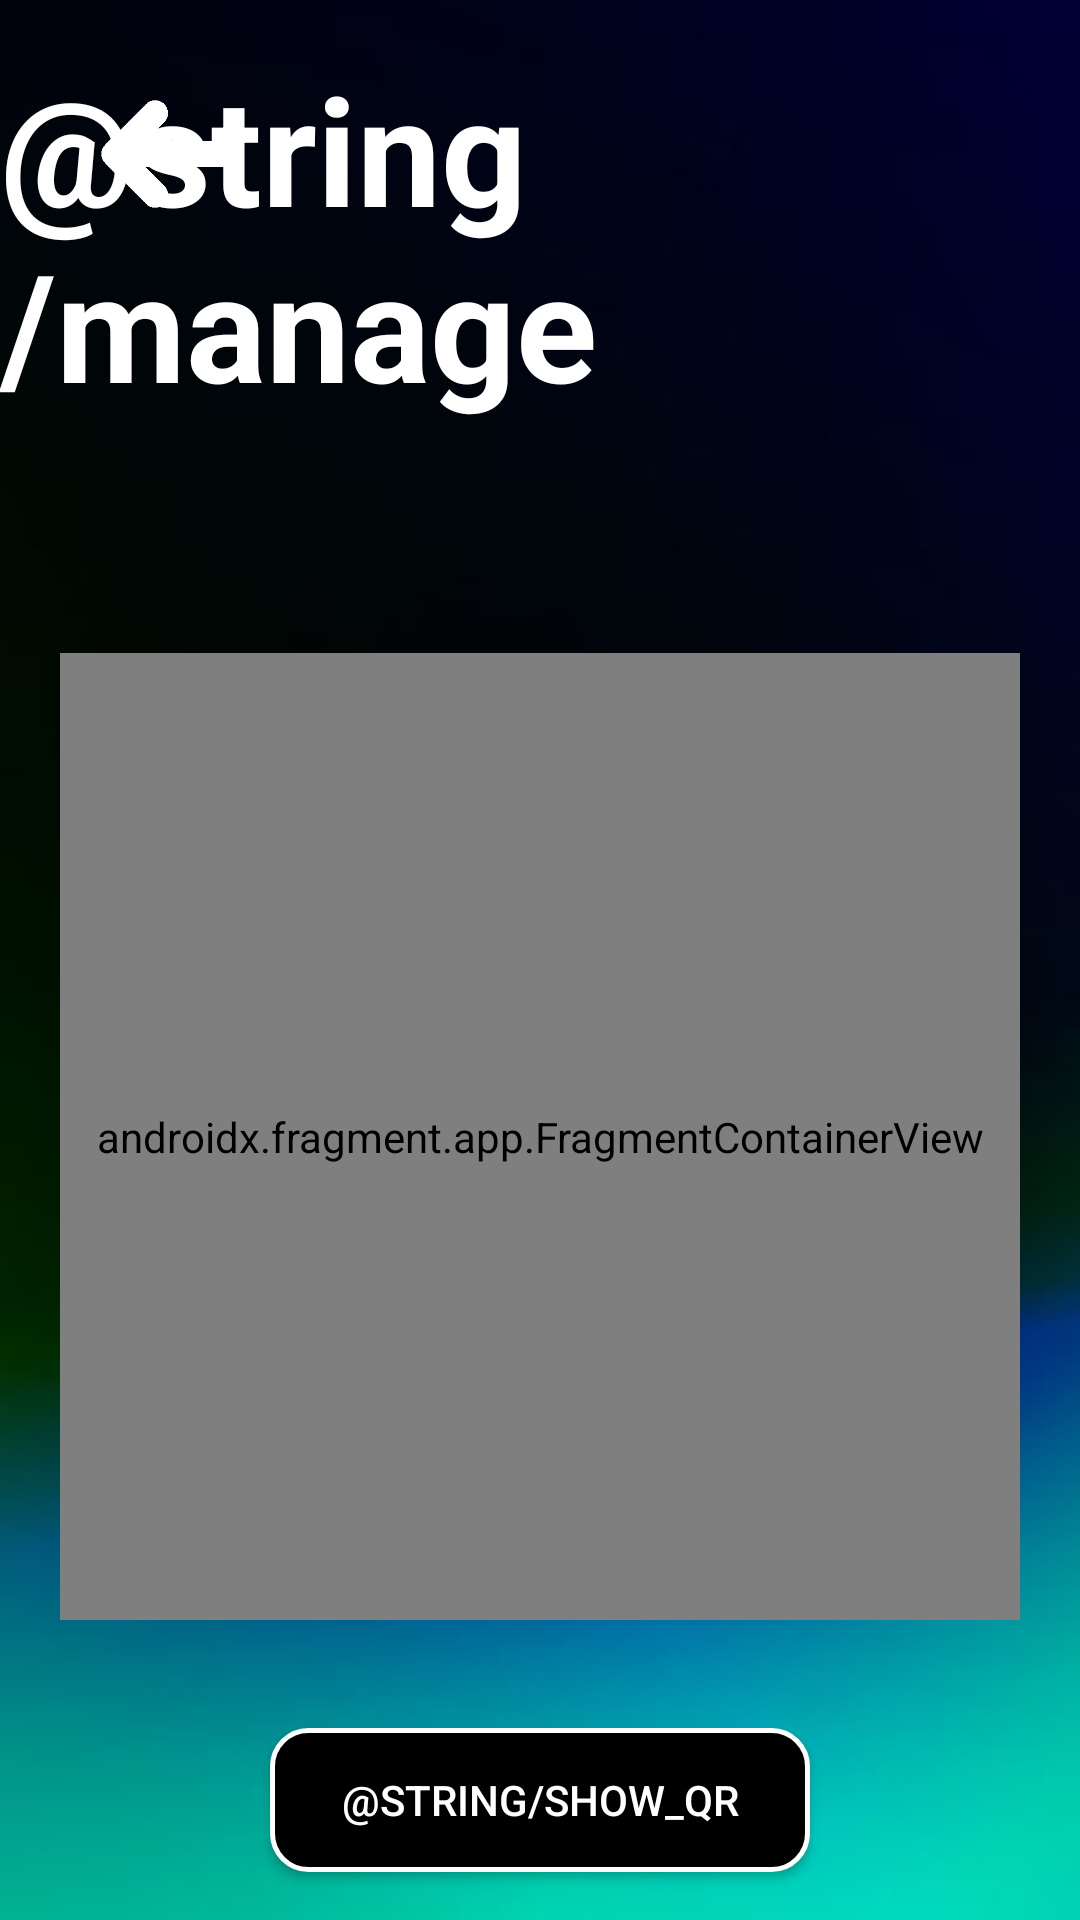

This screen was rendered from an Android layout file. Write that file and the resources it references.
<!-- AndroidManifest.xml: application theme Theme.Studie -->
<!-- res/layout/activity_manage_group.xml -->
<?xml version="1.0" encoding="utf-8"?>
<androidx.constraintlayout.widget.ConstraintLayout xmlns:android="http://schemas.android.com/apk/res/android"
    xmlns:app="http://schemas.android.com/apk/res-auto"
    xmlns:tools="http://schemas.android.com/tools"
    android:id="@+id/activity_manage_group"
    android:layout_width="match_parent"
    android:layout_height="match_parent"
    android:background="@drawable/background"
    tools:context=".ManageGroupActivity">

    <TextView
        android:id="@+id/manage_text"
        android:layout_width="wrap_content"
        android:layout_height="wrap_content"
        android:text="@string/manage"
        android:textColor="@color/white"
        android:textSize="50sp"
        android:textStyle="bold"
        android:layout_margin="16dp"
        app:layout_constraintTop_toTopOf="parent"
        app:layout_constraintBottom_toTopOf="@id/group_name_manage_screen"
        app:layout_constraintStart_toStartOf="parent"
        app:layout_constraintEnd_toEndOf="parent"/>

    <TextView
        android:id="@+id/group_name_manage_screen"
        android:layout_width="wrap_content"
        android:layout_height="wrap_content"
        android:text=""
        android:textColor="@color/white"
        android:textSize="30sp"
        android:layout_margin="0dp"
        app:layout_constraintTop_toBottomOf="@id/manage_text"
        app:layout_constraintBottom_toTopOf="@id/fragment_members"
        app:layout_constraintStart_toStartOf="parent"
        app:layout_constraintEnd_toEndOf="parent"/>

    <androidx.fragment.app.FragmentContainerView
        android:id="@+id/fragment_members"
        android:name="nl.tue.appdev.studie.MembersFragment"
        android:layout_width="0dp"
        android:layout_height="0dp"
        android:layout_gravity="bottom"

        app:layout_constraintTop_toBottomOf="@id/group_name_manage_screen"
        app:layout_constraintBottom_toTopOf="@id/show_qr"
        app:layout_constraintStart_toStartOf="parent"
        app:layout_constraintEnd_toEndOf="parent"
        android:layout_marginStart="20dp"
        android:layout_marginBottom="20dp"
        android:layout_marginEnd="20dp"
        android:layout_marginTop="20dp"/>

    <androidx.appcompat.widget.AppCompatButton
        android:id="@+id/show_qr"
        android:layout_width="180dp"
        android:layout_height="wrap_content"
        android:background="@drawable/button_simple"
        android:text="@string/show_qr"
        android:textColor="@color/white"
        app:layout_constraintBottom_toBottomOf="parent"
        app:layout_constraintTop_toBottomOf="@id/fragment_members"
        app:layout_constraintStart_toStartOf="parent"
        app:layout_constraintEnd_toEndOf="parent"
        android:layout_margin="16dp"/>

    <ImageButton
        android:id="@+id/manage_back_button"
        android:layout_width="50dp"
        android:layout_height="wrap_content"
        android:background="?attr/selectableItemBackground"
        android:src="@drawable/back_arrow"
        android:scaleType="centerInside"
        android:adjustViewBounds="true"
        app:layout_constraintTop_toTopOf="parent"
        app:layout_constraintStart_toStartOf="parent"
        android:layout_margin="32dp"/>


</androidx.constraintlayout.widget.ConstraintLayout>
<!-- resources referenced by this layout -->
<resources>
  <color name="white">#FFFFFFFF</color>
  <!-- drawable back_arrow: png bitmap (drawable, 2867 bytes) -->
  <!-- drawable background: jpg bitmap (drawable, 14207 bytes) -->
  <!-- drawable button_simple (drawable) -->
  <?xml version="1.0" encoding="utf-8"?>
  <shape xmlns:android="http://schemas.android.com/apk/res/android"
      android:shape="rectangle">
  
      <solid
          android:color="@color/black"/>
      <stroke android:width="5px" android:color="#FFFFFF" />
      <corners android:radius="12dp"/>
  </shape>
  <style name="Theme.Studie" parent="Base.Theme.Studie" />
  <color name="black">#FF000000</color>
  <style name="Base.Theme.Studie" parent="Theme.Material3.DayNight.NoActionBar">
          
          
      </style>
</resources>
